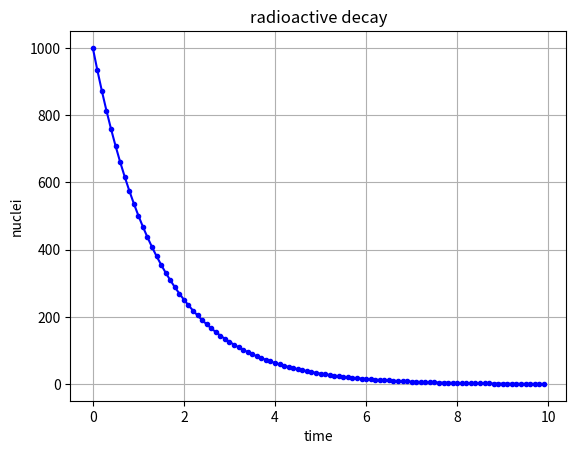

Write the Python code that produced this figure.
import numpy as np
from matplotlib import pyplot as plt

# 输入初始的参数，包括N0，tau，步长dt，和所需的演化计算时间tmax
nuclei0 = 1000
tau = 1.5
dt = 0.1
tmax = 10

# 根据步长和总的演化时间计算总步数
nsteps = int(tmax/dt)
nuclei = [0.0]*nsteps  # 初始化每一步所剩的原子核数目list, 长度为nsteps
t = [0.0]*nsteps  # 初始化每一步的时间list ,长度为nsteps

# use Euler's method to integrate equation for radioactive decay
t[0] = 0.0
nuclei[0] = nuclei0
for i in range(nsteps-1):
    t[i+1] = t[i]+dt
    nuclei[i+1] = nuclei[i]-nuclei[i]/tau*dt

# 下面开始作图
plt.plot(t, nuclei, '.-b')
plt.xlabel('time')
plt.ylabel('nuclei')
plt.title('radioactive decay')
plt.grid()
plt.show()
